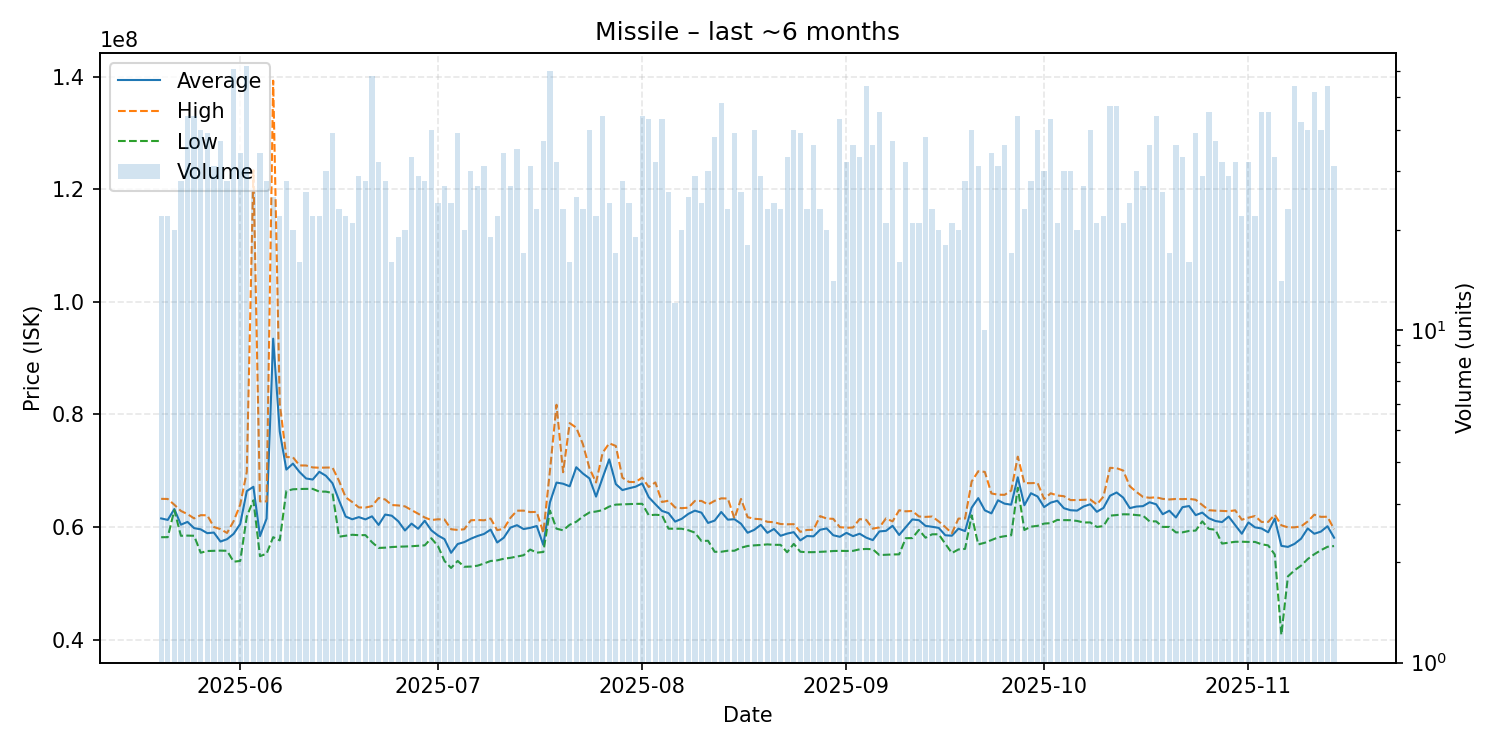

Data behind this chart, as committed beside it:
date, average, highest, lowest, order_count, volume
2025-05-20, 61523182, 65000000, 58185000, 19, 22
2025-05-21, 61256818, 64980000, 58190000, 20, 22
2025-05-22, 63191000, 63950000, 62990000, 16, 20
2025-05-23, 60410000, 62855000, 58435000, 24, 28
2025-05-24, 60905682, 62290000, 58470000, 38, 44
2025-05-25, 59798864, 61530000, 58440000, 35, 44
2025-05-26, 59583750, 62100000, 55430000, 31, 40
2025-05-27, 58901795, 62080000, 55730000, 31, 39
2025-05-28, 59012258, 59995000, 55770000, 29, 31
2025-05-29, 57412432, 59620000, 55800000, 30, 37
2025-05-30, 57832857, 58940000, 55770000, 27, 28
2025-05-31, 58782295, 61035000, 53830000, 47, 61
2025-06-01, 60537059, 63975000, 53970000, 32, 34
2025-06-02, 66390161, 69800000, 61880000, 46, 62
2025-06-03, 67139615, 123395000, 64740000, 24, 26
2025-06-04, 58378235, 64550000, 54810000, 26, 34
2025-06-05, 61487857, 64550000, 55260000, 26, 28
2025-06-06, 93461600, 139300000, 58190000, 24, 25
2025-06-07, 76950909, 81880000, 57620000, 22, 22
2025-06-08, 70198571, 72430000, 66400000, 24, 28
2025-06-09, 71263500, 72390000, 66700000, 18, 20
2025-06-10, 69773750, 70940000, 66750000, 15, 16
2025-06-11, 68621154, 70925000, 66770000, 16, 26
2025-06-12, 68432273, 70585000, 66770000, 19, 22
2025-06-13, 69806818, 70530000, 66290000, 17, 22
2025-06-14, 69103333, 70560000, 66280000, 28, 30
2025-06-15, 67778462, 70565000, 66040000, 31, 39
2025-06-16, 64713043, 68175000, 58270000, 22, 23
2025-06-17, 61856364, 65270000, 58440000, 21, 22
2025-06-18, 61370000, 64430000, 58620000, 20, 21
2025-06-19, 61756207, 63480000, 58540000, 23, 29
2025-06-20, 61352143, 63450000, 58560000, 25, 28
2025-06-21, 61891897, 63715000, 57295000, 42, 58
2025-06-22, 60364062, 65150000, 56280000, 32, 32
2025-06-23, 62208929, 64890000, 56325000, 25, 28
2025-06-24, 62004375, 63900000, 56440000, 16, 16
2025-06-25, 60998421, 63830000, 56500000, 14, 19
2025-06-26, 59376500, 63665000, 56530000, 16, 20
2025-06-27, 60599394, 63000000, 56580000, 25, 33
2025-06-28, 59687241, 62360000, 56660000, 27, 29
2025-06-29, 61111071, 61690000, 56740000, 20, 28
2025-06-30, 59412750, 61230000, 58000000, 30, 40
2025-07-01, 58497500, 61370000, 56630000, 19, 24
2025-07-02, 57841852, 61330000, 53970000, 22, 27
2025-07-03, 55410417, 59600000, 52720000, 18, 24
2025-07-04, 56975128, 59480000, 53970000, 30, 39
2025-07-05, 57314000, 59600000, 52930000, 17, 20
2025-07-06, 57917000, 61190000, 52970000, 28, 30
2025-07-07, 58393333, 61250000, 53120000, 23, 27
2025-07-08, 58761613, 61190000, 53510000, 26, 31
2025-07-09, 59537895, 61500000, 53960000, 14, 19
2025-07-10, 57244091, 59440000, 54070000, 22, 22
2025-07-11, 58100000, 59680000, 54360000, 31, 34
2025-07-12, 59878889, 61615000, 54520000, 22, 27
2025-07-13, 60323143, 62900000, 54760000, 30, 35
2025-07-14, 59630588, 62905000, 54980000, 14, 17
2025-07-15, 59844516, 62650000, 55990000, 23, 31
2025-07-16, 60174783, 62680000, 55440000, 22, 23
2025-07-17, 56818919, 58960000, 55560000, 29, 37
2025-07-18, 64367500, 69960000, 62920000, 49, 60
... 119 more rows
